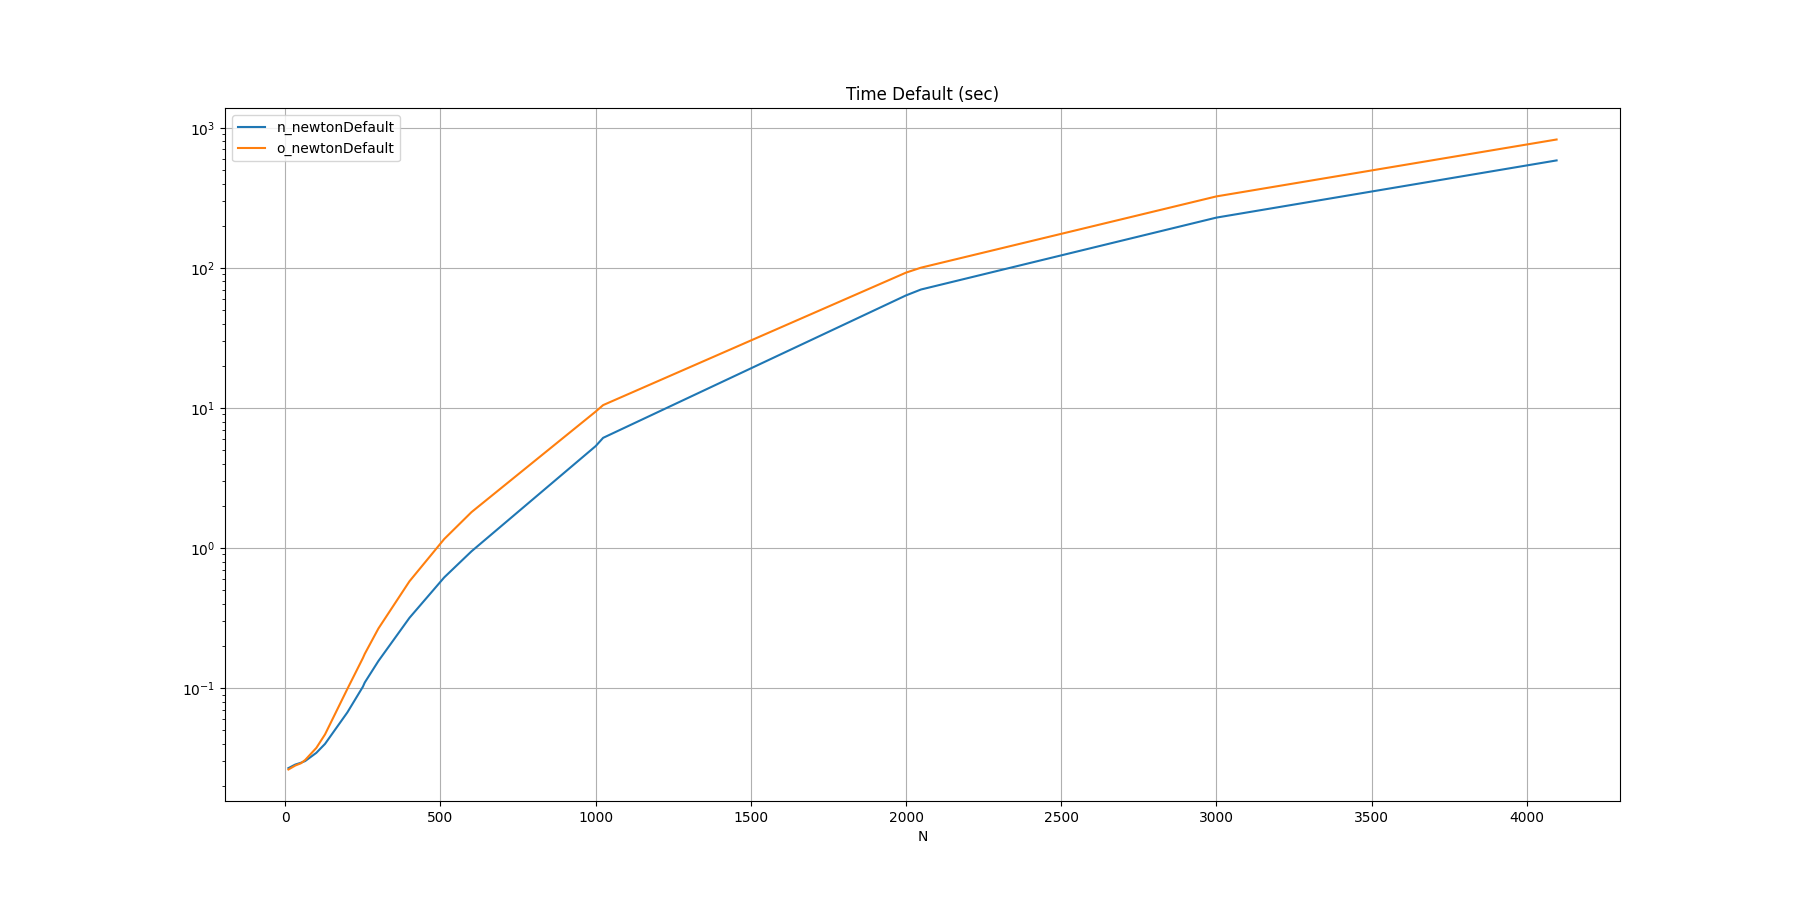

Source data for this figure (header and first rows):
N, n_newtonDefault, o_newtonDefault
10, 0.02685, 0.02625
32, 0.02846, 0.028
50, 0.0293, 0.02905
64, 0.03016, 0.03068
100, 0.03452, 0.03744
128, 0.03999, 0.04675
200, 0.06712, 0.09872
250, 0.1023, 0.1639
256, 0.1096, 0.1756
300, 0.1562, 0.2664
400, 0.3174, 0.5787
512, 0.617, 1.159
600, 0.9479, 1.805
1000, 5.342, 9.423
1024, 6.118, 10.48
2000, 63.61, 92.48
2048, 70.05, 100.3
3000, 228.4, 323.7
4096, 584.7, 824.7
